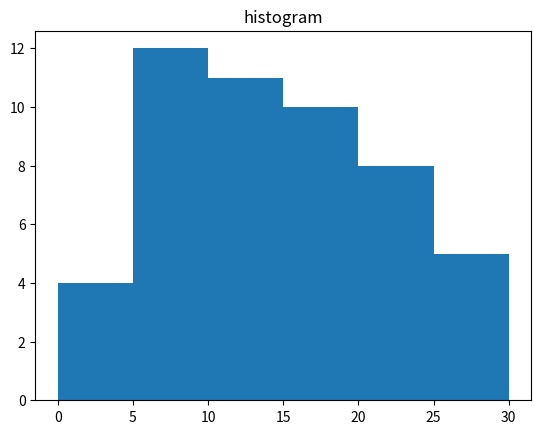
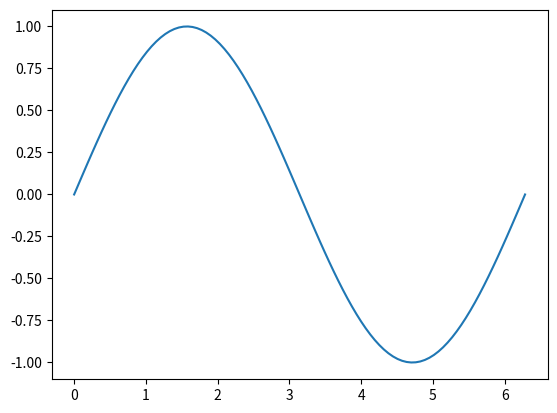
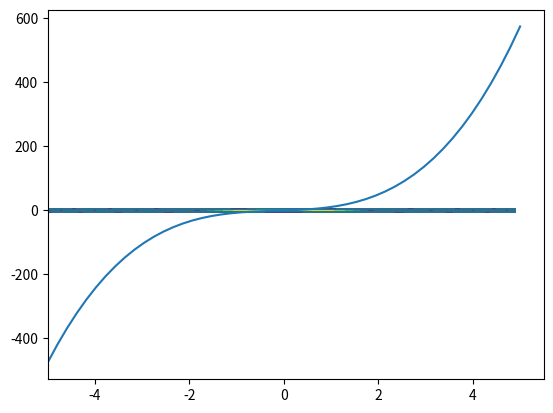
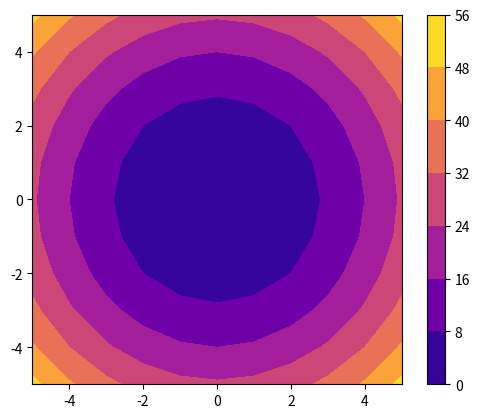

Write the Python code that produced these figures, in order.
import numpy as np
from matplotlib import pyplot as plt

# histogram
a = np.random.randint(30, size=50)
plt.figure(1)
plt.hist(a, bins=np.arange(0, 31, 5))
plt.title('histogram')
plt.show()

# np.any - an 'or' gate
a = np.random.normal(loc=0.5, scale=1, size=20)
# with single condition
print(np.any(a > 1.5), len(a[a > 1.5]))
# with complex condition - notice 'c' like syntax
print(np.any((a > 0) & (a < 1)), len(a[(a > 0) & (a < 1)]))

# np.all - an 'and' gate
print(np.all(a > -1), len(a[a > -1]), len(a))
# with complex condition - notice 'c' like syntax
print(np.all((a > -1) & (a < 1.5)), len(a[(a > -1) & (a < 1.5)]), len(a))

# Mathematical Functions with np.linspace()
# example 1
x = np.linspace(0, 2 * np.pi, 100)
f = np.sin(x)
plt.figure(2)
plt.plot(x, f)
plt.show()

# example 2:
x_ = np.linspace(-5, 5, 50)
y_ = 4 * (x_ ** 3) + 2 * (x_ ** 2) + 5 * x_
plt.figure(3)
plt.plot(x_, y_)
plt.show()

# Plotting Mathematical Functions With np.meshgrid and plt.contourf
# numpy meshgrid
# create a rectangular grid out of an array of x values and an array of y valu
# in the example above a rectangulatr grid of 3x5 is created
n1, n2 = 5, 3
a = np.linspace(0, 1, n1)
b = np.linspace(0, 1, n2)
aa, bb = np.meshgrid(a, b)
print(aa)
print(bb)
z = 5 * aa + bb ** 2
plt.contourf(a, b, z)

# plotting f(x)= Sinus(x^2+y^2)/(x^2+y^2)
n = np.arange(-5, 5, 0.1)
m = np.arange(-5, 5, 0.1)
x, y = np.meshgrid(n, m)
c = np.sin(x ** 2 + y ** 2) / (x ** 2 + y ** 2)
z = plt.contourf(n, m, c)
plt.show()

# another example
x = np.linspace(-5, 5, 11)
y = np.linspace(-5, 5, 11)
X, Y = np.meshgrid(x, y)
Z = X ** 2 + Y ** 2
fig = plt.figure()
plt.contourf(X, Y, Z, cmap='plasma')
plt.axis('scaled')
plt.colorbar()
plt.savefig('contour1.png')
plt.show()
